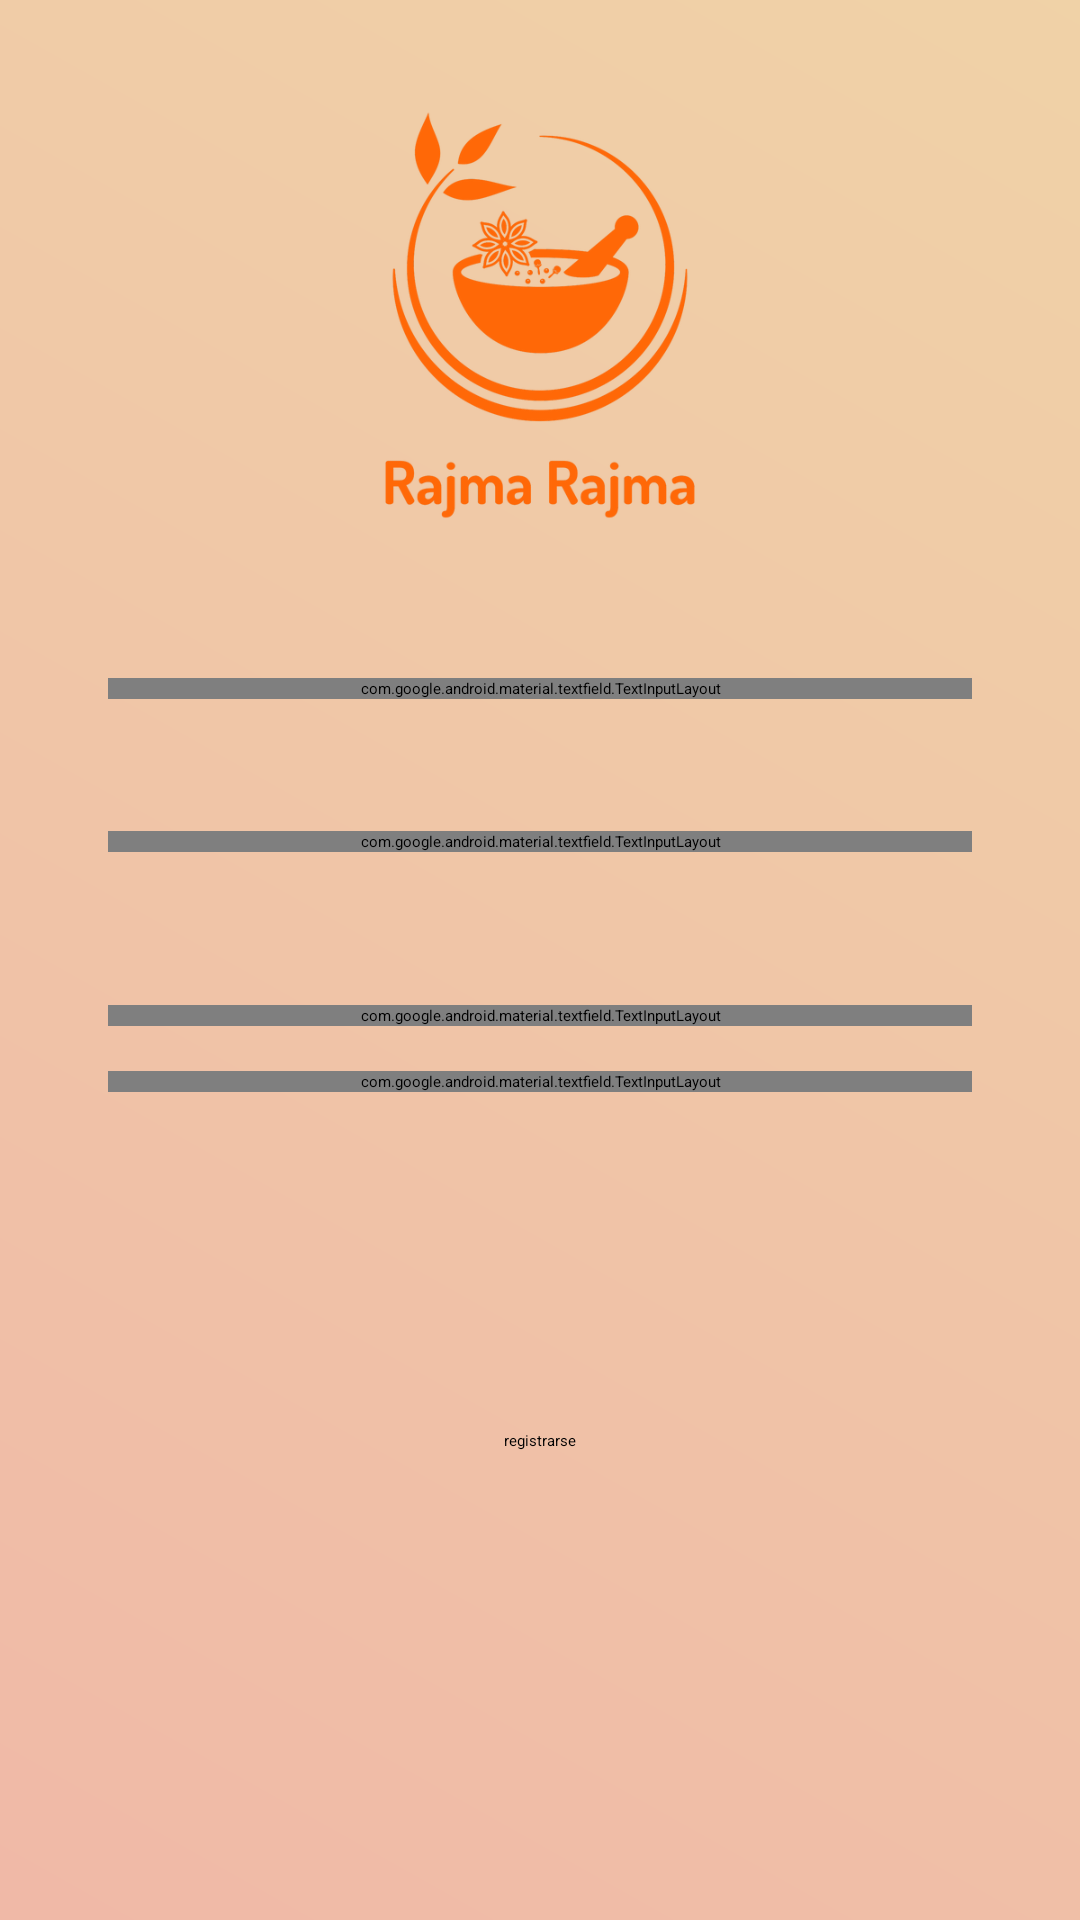

Android layout source for this screen:
<!-- AndroidManifest.xml: application theme Theme.IndianFood -->
<!-- res/layout/activity_register.xml -->
<?xml version="1.0" encoding="utf-8"?>
<androidx.constraintlayout.widget.ConstraintLayout
    xmlns:android="http://schemas.android.com/apk/res/android"
    xmlns:app="http://schemas.android.com/apk/res-auto"
    xmlns:tools="http://schemas.android.com/tools"
    android:layout_width="match_parent"
    android:layout_height="match_parent"
    tools:context=".Register">

    <View
        android:id="@+id/gradientRegister"
        android:layout_width="match_parent"
        android:layout_height="match_parent"
        android:background="@drawable/gradient"
        android:alpha="0.5"
        />

    <androidx.constraintlayout.widget.Guideline
        android:id="@+id/h2"
        android:layout_width="wrap_content"
        android:layout_height="wrap_content"
        android:orientation="horizontal"
        app:layout_constraintGuide_percent="0.25" />

    <androidx.constraintlayout.widget.Guideline
        android:id="@+id/h3"
        android:layout_width="wrap_content"
        android:layout_height="wrap_content"
        android:orientation="horizontal"
        app:layout_constraintGuide_percent="0.81" />

    <androidx.constraintlayout.widget.Guideline
        android:id="@+id/h4"
        android:layout_width="wrap_content"
        android:layout_height="wrap_content"
        android:orientation="horizontal"
        app:layout_constraintGuide_percent="0.69" />

    <ImageView
        android:id="@+id/logoRegister"
        android:layout_width="wrap_content"
        android:layout_height="150dp"
        android:src="@drawable/logo"
        app:layout_constraintBottom_toTopOf="@+id/h2"
        app:layout_constraintEnd_toStartOf="@id/v2"
        app:layout_constraintStart_toEndOf="@id/v1"
        app:layout_constraintTop_toTopOf="parent"
        android:layout_marginTop="50dp"
        />


    <androidx.constraintlayout.widget.Guideline
        android:id="@+id/h1"
        android:layout_width="wrap_content"
        android:layout_height="wrap_content"
        android:orientation="horizontal"
        app:layout_constraintGuide_percent="0.5" />


    <com.google.android.material.textfield.TextInputLayout
        android:id="@+id/usernameInputLogin"
        android:layout_width="0dp"
        android:layout_height="wrap_content"
        android:layout_marginTop="10dp"
        app:layout_constraintBottom_toTopOf="@id/mailInputLogin"
        app:layout_constraintEnd_toStartOf="@id/v2"
        app:layout_constraintStart_toEndOf="@id/v1"
        app:layout_constraintTop_toBottomOf="@id/logoRegister"
        app:startIconDrawable="@drawable/ic_persona">

        <EditText
            android:id="@+id/usuarioreg"
            android:layout_width="match_parent"
            android:layout_height="wrap_content"
            android:hint="Usuario"
            android:inputType="textPersonName" />

    </com.google.android.material.textfield.TextInputLayout>

    <com.google.android.material.textfield.TextInputLayout
        android:id="@+id/mailInputLogin"
        android:layout_width="0dp"
        android:layout_height="wrap_content"
        android:layout_marginTop="8dp"
        app:layout_constraintBottom_toTopOf="@id/h1"
        app:layout_constraintEnd_toStartOf="@id/v2"
        app:layout_constraintStart_toEndOf="@id/v1"
        app:layout_constraintTop_toBottomOf="@id/usernameInputLogin"
        app:startIconDrawable="@drawable/ic_email">

        <EditText
            android:id="@+id/mailreg"
            android:layout_width="match_parent"
            android:layout_height="wrap_content"
            android:hint="Correo"
            android:inputType="textPersonName" />

    </com.google.android.material.textfield.TextInputLayout>

    <com.google.android.material.textfield.TextInputLayout
        android:id="@+id/passwordInputLogin"
        android:layout_width="0dp"
        android:layout_height="wrap_content"
        android:layout_marginTop="15dp"
        app:layout_constraintEnd_toStartOf="@id/v2"
        app:layout_constraintStart_toEndOf="@id/v1"
        app:layout_constraintTop_toBottomOf="@id/h1"
        app:passwordToggleEnabled="true"
        app:startIconDrawable="@drawable/ic_llave">

        <EditText
            android:id="@+id/passreg"
            android:layout_width="match_parent"
            android:layout_height="wrap_content"
            android:hint="Contraseña"
            android:inputType="textPassword" />


    </com.google.android.material.textfield.TextInputLayout>

    <com.google.android.material.textfield.TextInputLayout
        android:id="@+id/passwordInputLoginConf"
        android:layout_width="0dp"
        android:layout_height="wrap_content"
        android:layout_marginTop="15dp"
        app:layout_constraintEnd_toStartOf="@id/v2"
        app:layout_constraintStart_toEndOf="@id/v1"
        app:layout_constraintTop_toBottomOf="@id/passwordInputLogin"
        app:passwordToggleEnabled="true"
        app:startIconDrawable="@drawable/ic_llave">

        <EditText
            android:id="@+id/passregconf"
            android:layout_width="match_parent"
            android:layout_height="wrap_content"
            android:hint="Confirmar Contraseña"
            android:inputType="textPassword" />


    </com.google.android.material.textfield.TextInputLayout>


    <Button
        android:id="@+id/botonreg"
        android:layout_width="wrap_content"
        android:layout_height="wrap_content"
        android:onClick="backLogin"
        android:text="registrarse"
        app:layout_constraintBottom_toTopOf="@+id/h3"
        app:layout_constraintEnd_toStartOf="@id/v2"
        app:layout_constraintStart_toEndOf="@id/v1"
        app:layout_constraintTop_toTopOf="@+id/h4" />

    <androidx.constraintlayout.widget.Guideline
        android:id="@+id/v1"
        android:layout_width="wrap_content"
        android:layout_height="wrap_content"
        android:orientation="vertical"
        app:layout_constraintGuide_percent="0.10" />

    <androidx.constraintlayout.widget.Guideline
        android:id="@+id/v2"
        android:layout_width="wrap_content"
        android:layout_height="wrap_content"
        android:orientation="vertical"
        app:layout_constraintGuide_percent="0.90" />

</androidx.constraintlayout.widget.ConstraintLayout>
<!-- resources referenced by this layout -->
<resources>
  <!-- drawable gradient (drawable) -->
  <?xml version="1.0" encoding="utf-8"?>
  <shape xmlns:android="http://schemas.android.com/apk/res/android"
      android:shape="rectangle">
      <gradient
          android:startColor="@color/naranja_oscuro"
          android:endColor="@color/amarillo_oscuro"
          android:angle="45"
          >
      </gradient>
  </shape>
  <!-- drawable logo: png bitmap (drawable, 87629 bytes) -->
  <style name="Theme.IndianFood" parent="Theme.MaterialComponents.DayNight.DarkActionBar">
          
          <item name="colorPrimary">@color/amarillo_claro</item>
          
          <item name="colorSecondary">@color/naranja_claro</item>
          
          <item name="android:statusBarColor">?attr/colorPrimaryVariant</item>
          
      </style>
  <color name="naranja_oscuro">#E0724F</color>
  <color name="amarillo_oscuro">#E0A44F</color>
  <color name="amarillo_claro">#E0B64F</color>
  <color name="naranja_claro">#E08B4F</color>
</resources>
